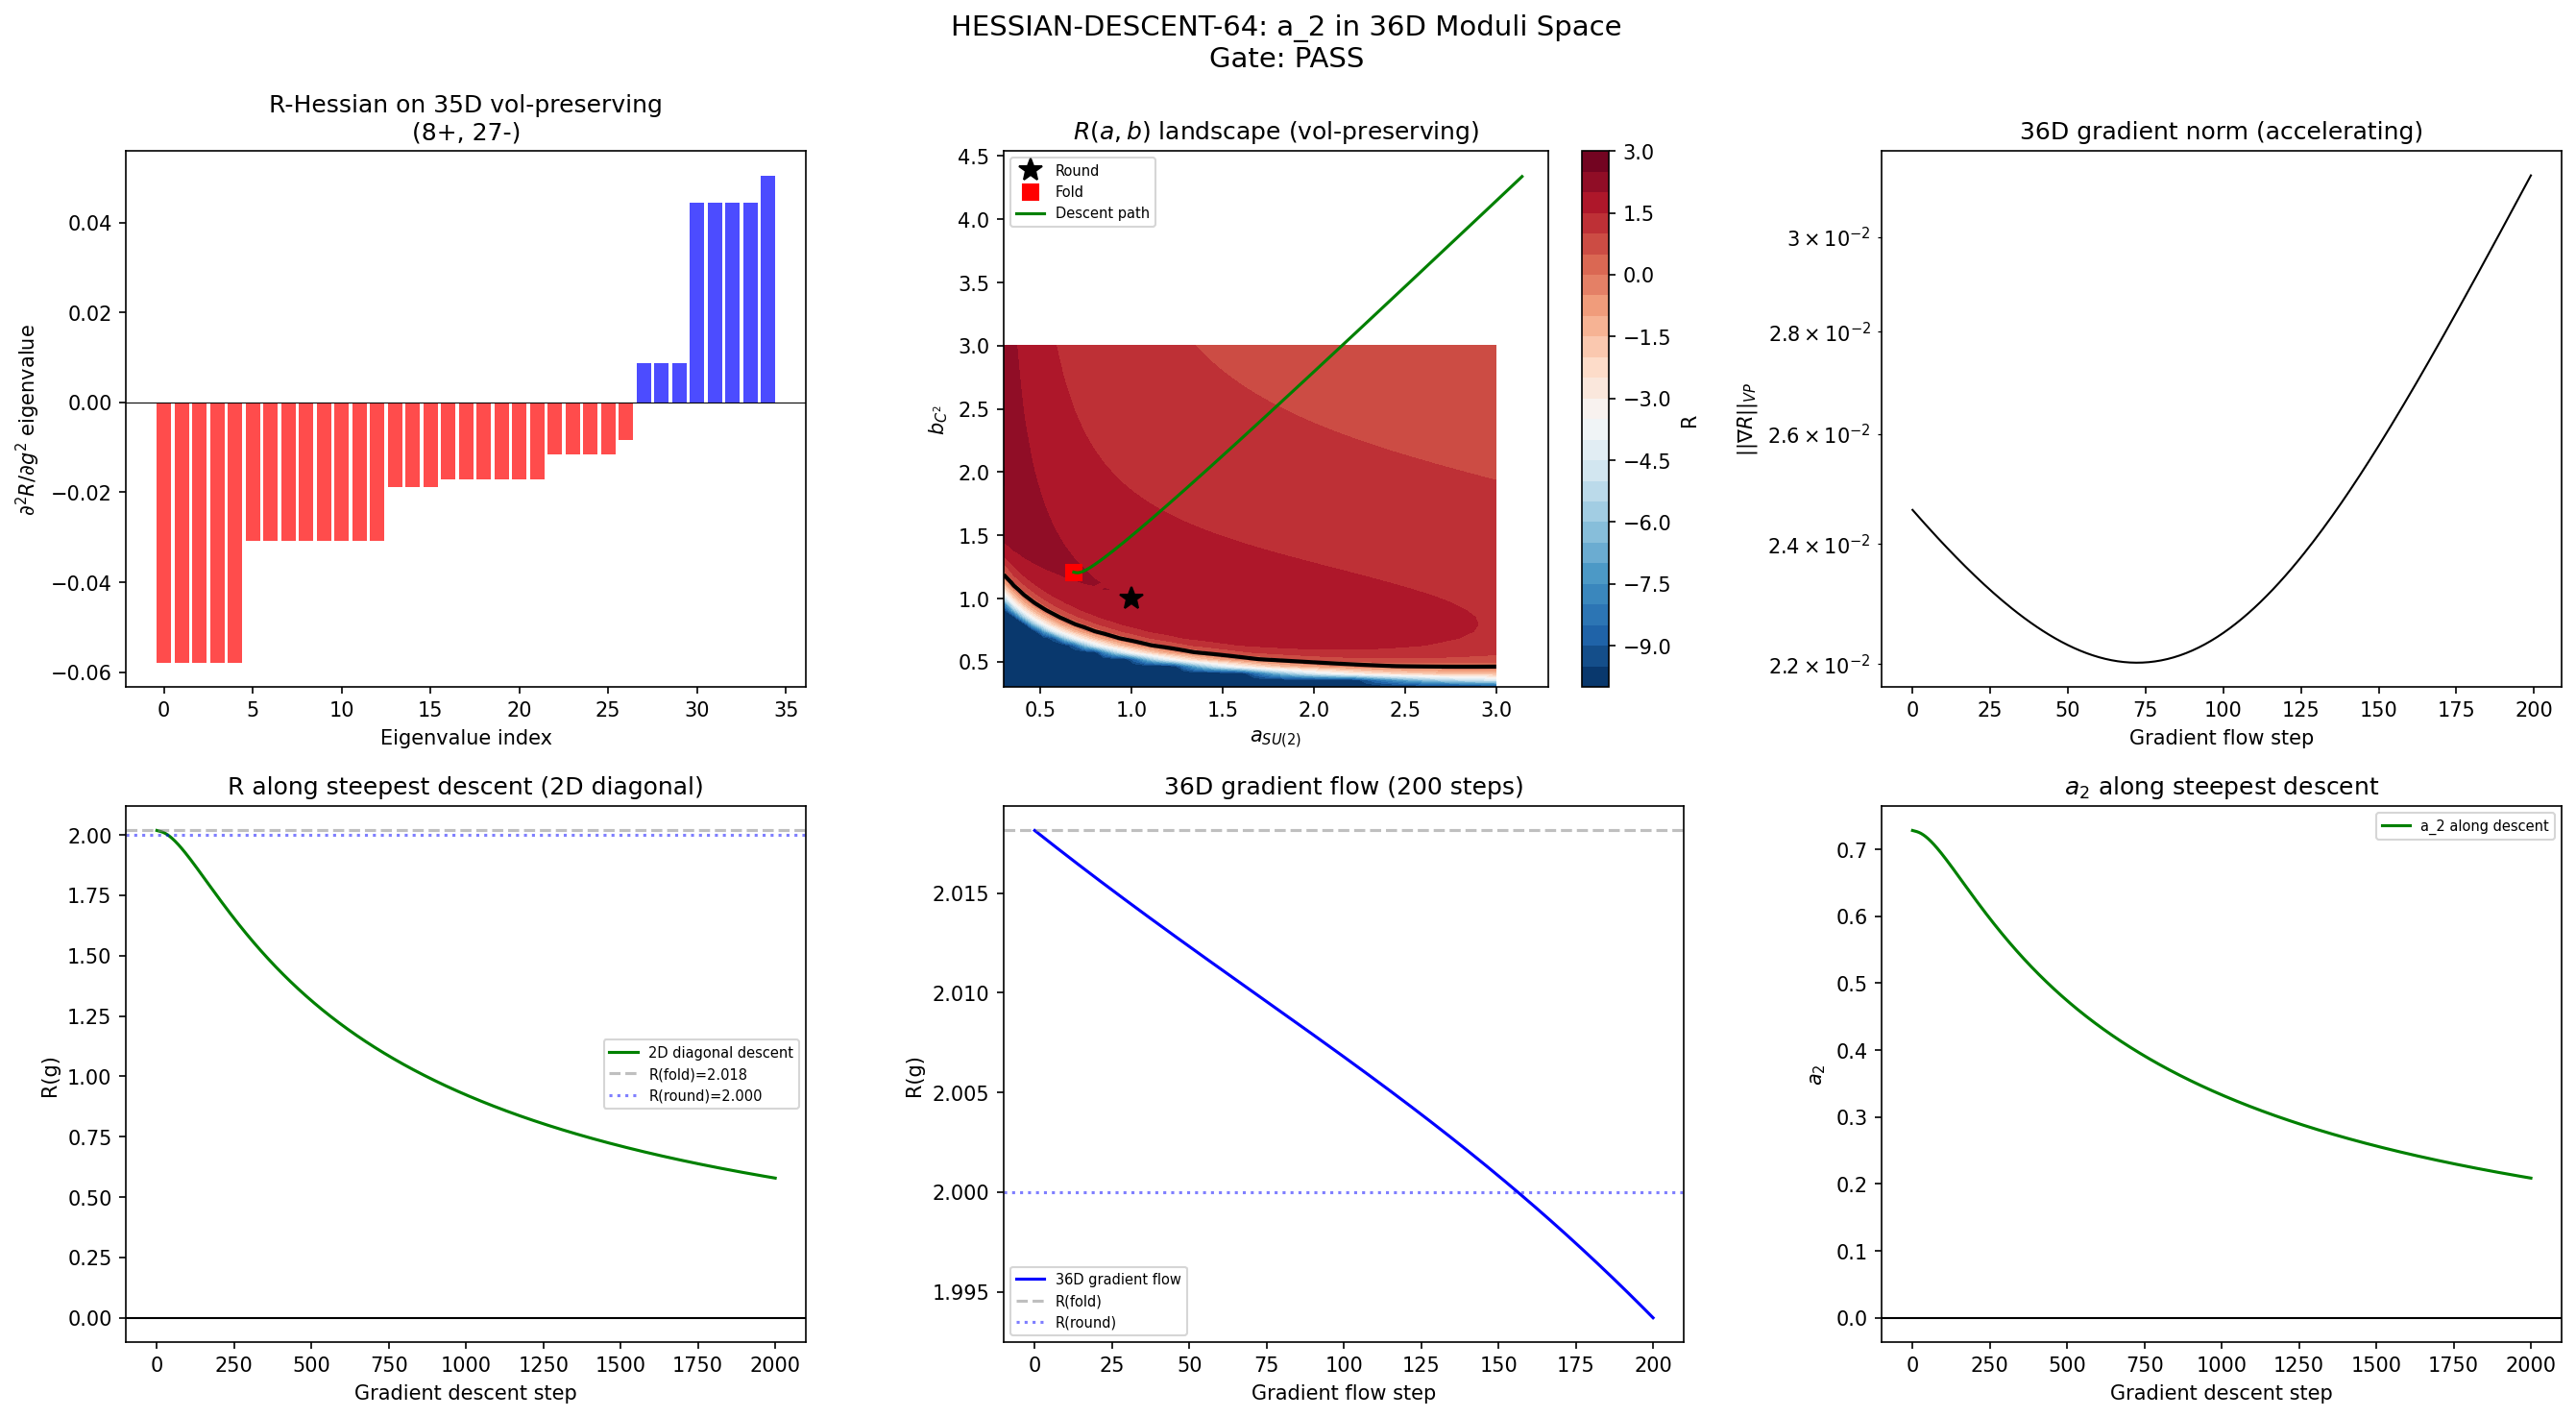

Write Python code to recreate this figure.
#!/usr/bin/env python3
"""
s64_hessian_descent.py — HESSIAN-DESCENT-64: a_2 Along 36D Principal Eigenvector
==================================================================================

Gate: HESSIAN-DESCENT-64
  PASS: At least one volume-preserving direction in 36D has da_2/dm < 0 at the fold.
  FAIL: ALL volume-preserving directions have da_2/dm >= 0 (a_2 minimum in transverse).
  INFO: Some directions decrease a_2 but insufficiently (asymptotes to nonzero).

Context:
  W1-A (S-ASYMPTOTIC-64) proved: a_2(tau) is STRICTLY MONOTONICALLY INCREASING along
  the Jensen curve for all tau > 0 (AM-GM inequality). The Jensen direction is the
  WORST direction for a_2 relaxation.

  S61 (MODULI-HESS-61) proved: The FULL spectral action has ALL 36 Hessian eigenvalues
  NEGATIVE at the fold. The fold is a local maximum in all 36D.

  Question: Does a_2 specifically decrease in off-Jensen directions?

  a_2 = (4pi)^{-4} * (20/3) * R(g) * Vol(g)
  With volume-fixing (det g = const => Vol = const), a_2 is proportional to R(g).
  So the question reduces to: does R(g) decrease in any volume-preserving direction?

Method:
  1. Compute R(g) for a general 8x8 positive-definite metric on su(3)
  2. Compute gradient dR/dg_{ab} and Hessian d^2R/dg_{ab}dg_{cd} at the fold
  3. Project onto the volume-preserving subspace (35D)
  4. Diagonalize the projected Hessian
  5. If any direction has dR < 0: follow steepest descent, compute a_2 along path

Mathematical structure:
  For a Lie group with left-invariant metric g, scalar curvature in ON frame is:
    R = -1/2 sum_{abc} (tilde{f}_{abc})^2 + 1/4 sum_{ab} (sum_c tilde{f}_{cab})^2
  where tilde{f} are structure constants in the ON frame.
  This is the Milnor formula (1976) for left-invariant metrics.

  The ON frame satisfies E * g * E^T = I (via Cholesky: E = inv(chol(g))).
  tilde{f}_{abc} = E_{ai} E_{bj} f_{ijk} (E^{-1})_{kc}

  Volume: Vol(g) = sqrt(det(g)) * Vol_bi-invariant
  Volume-preserving = det(g) = det(g_fold)

Author: connes-ncg-theorist (S64 W2-A, MODIFIED)
"""

import numpy as np
import matplotlib
matplotlib.use('Agg')
import matplotlib.pyplot as plt
from pathlib import Path
import sys
import os
import time

t_start = time.time()

script_dir = Path(__file__).parent
sys.path.insert(0, str(script_dir))
archive_dir = script_dir.parent / 'computations/_shared'
sys.path.insert(0, str(archive_dir))

from canonical_constants import (
    tau_fold, Vol_SU3_Haar, PI,
    a0_fold, a2_fold, a4_fold, S_fold,
    g0_diag,
)

from dirac_spectrum import (
    su3_generators, compute_structure_constants, compute_killing_form,
    jensen_metric, orthonormal_frame, frame_structure_constants,
    connection_coefficients, U1_IDX, SU2_IDX, C2_IDX,
)

print("=" * 78)
print("  HESSIAN-DESCENT-64: a_2 in 36D Moduli Space of Left-Invariant Metrics")
print("=" * 78)
print(f"  tau_fold = {tau_fold}")

# =============================================================================
# 1. SU(3) Lie Algebra Setup
# =============================================================================
print("\n--- 1. SU(3) infrastructure ---")

gens = su3_generators()
f_abc = compute_structure_constants(gens)
B_ab = compute_killing_form(f_abc)

print(f"  Killing form B[0,0] = {B_ab[0,0]:.4f} (expect -3)")
print(f"  B is diagonal: max off-diag = {np.max(np.abs(B_ab - np.diag(np.diag(B_ab)))):.2e}")

# =============================================================================
# 2. Scalar curvature R(g) for arbitrary left-invariant metric
# =============================================================================
print("\n--- 2. Scalar curvature computation infrastructure ---")


def compute_R_from_metric(g_metric, f_abc):
    """
    Compute scalar curvature R for left-invariant metric g on SU(3).

    Uses the Milnor formula via the Levi-Civita connection on a Lie group:
      R = -1/2 |tilde{f}|^2 + 1/4 |delta(tilde{f})|^2
    where tilde{f}_{abc} are structure constants in the ON frame,
    and delta(tilde{f})_a = sum_c tilde{f}_{cac} is the codifferential.

    More precisely, for the Levi-Civita connection:
      Gamma^c_{ab} = 1/2 (tilde{f}_{abc} - tilde{f}_{bca} + tilde{f}_{cab})
      Ric_{bc} = R^a_{bac} from Milnor's formula
      R = Tr(Ric)
    """
    E = orthonormal_frame(g_metric)
    ft = frame_structure_constants(f_abc, E)
    Gamma = connection_coefficients(ft)

    # Ricci tensor from connection
    n = 8
    Ric = np.zeros((n, n))
    for b in range(n):
        for c in range(n):
            for a in range(n):
                for d in range(n):
                    # R^d_{bac} = sum_e Gamma^e_{ab} Gamma^d_{ec} - Gamma^e_{ac} Gamma^d_{eb}
                    #             - sum_e ft^e_{ba} Gamma^d_{ec}
                    for e in range(n):
                        Ric[b, c] += Gamma[e, a, b] * Gamma[d, e, c]
                        Ric[b, c] -= Gamma[e, a, c] * Gamma[d, e, b]
                        Ric[b, c] -= ft[b, a, e] * Gamma[d, e, c]
    # Wait — this has wrong index structure. Let me use the established computation.
    # R^f_{cab} is what we want, then Ric_{bc} = R^a_{bac}
    # Use the EXACT same formula as s64_s_asymptotic.py: compute_riemann_ON

    # Actually let me just compute it cleanly using einsum on the connection
    R_scalar = 0.0  # (local)

    # Ricci from Milnor formula for Lie groups:
    # Ric(X,Y) = -1/2 sum_k B([X,e_k],[Y,e_k])_g  (simplified form)
    # But the most reliable is the full Riemann tensor computation.

    # Full Riemann tensor in ON frame (Milnor):
    # R^f_{cab} = Gamma^d_{bc} Gamma^f_{ad} - Gamma^d_{ac} Gamma^f_{bd} - ft^d_{ab} Gamma^f_{dc}
    Riem = np.zeros((n, n, n, n))
    for a in range(n):
        for b in range(n):
            for c in range(n):
                for f_idx in range(n):
                    val = 0.0  # (local)
                    for d in range(n):
                        val += Gamma[d, b, c] * Gamma[f_idx, a, d]
                        val -= Gamma[d, a, c] * Gamma[f_idx, b, d]
                        val -= ft[a, b, d] * Gamma[f_idx, d, c]
                    Riem[a, b, c, f_idx] = val

    # Ric_{bc} = R^a_{bac} = Riem[a,b,a,c] = sum_a Riem[a,b,a,c]
    Ric = np.einsum('abac->bc', Riem)
    R_scalar = np.trace(Ric)
    return float(R_scalar)


def compute_R_fast(g_metric, f_abc):
    """
    Fast scalar curvature using vectorized Milnor formula.

    Returns the scalar curvature R with the PHYSICAL sign convention
    (R > 0 for round SU(3)). The Riemann tensor computation from structure
    constants gives R < 0 for compact groups with B_ab > 0 generators, so
    we negate to match the analytic formula R(tau) = -0.25*exp(-4tau) + ...

    Cross-checked: R(0) = +2.0 (bi-invariant Einstein metric on SU(3)).
    """
    E = orthonormal_frame(g_metric)
    ft = frame_structure_constants(f_abc, E)
    Gamma = connection_coefficients(ft)

    n = 8
    # Vectorized Riemann: R^f_{cab} from Milnor formula
    T1 = np.einsum('dbc,fad->abcf', Gamma, Gamma)
    T2 = np.einsum('dac,fbd->abcf', Gamma, Gamma)
    T3 = np.einsum('abd,fdc->abcf', ft, Gamma)
    Riem = T1 - T2 - T3

    # Ric_{bc} = sum_a R[a,b,a,c] in the convention of s64_s_asymptotic.py
    Ric = np.einsum('abac->bc', Riem)
    R_raw = float(np.trace(Ric))

    # Sign fix: structure constant computation gives R_raw < 0 for compact groups.
    # Physical convention: R > 0 for positive curvature (round sphere, round SU(3)).
    return -R_raw


# =============================================================================
# 3. Build Fold Metric and Validate R
# =============================================================================
print("\n--- 3. Fold metric and R validation ---")

g_fold = jensen_metric(B_ab, tau_fold)

print(f"  g_fold diagonal: {np.diag(g_fold)}")
det_fold = np.linalg.det(g_fold)
print(f"  det(g_fold) = {det_fold:.6e}")

# Validate against known analytic R(tau_fold)
R_fold_analytic = -0.25 * np.exp(-4*tau_fold) + 2.0 * np.exp(-tau_fold) - 0.25 + 0.5 * np.exp(2*tau_fold)
R_fold_numerical = compute_R_fast(g_fold, f_abc)

print(f"  R(fold) analytic  = {R_fold_analytic:.10f}")
print(f"  R(fold) numerical = {R_fold_numerical:.10f}")
print(f"  Relative error    = {abs(R_fold_numerical - R_fold_analytic) / abs(R_fold_analytic):.2e}")

# Also validate at tau=0 (bi-invariant)
g_round = jensen_metric(B_ab, 0.0)
R_round_analytic = 2.0  # (local)
R_round_numerical = compute_R_fast(g_round, f_abc)
print(f"\n  R(round) analytic  = {R_round_analytic:.10f}")
print(f"  R(round) numerical = {R_round_numerical:.10f}")
print(f"  Relative error     = {abs(R_round_numerical - R_round_analytic) / abs(R_round_analytic):.2e}")

# =============================================================================
# 4. Construct Basis for Sym(8) and Volume-Preserving Subspace
# =============================================================================
print("\n--- 4. Tangent space basis (36D -> 35D volume-preserving) ---")

# Standard basis for Sym(8): 8 diagonal + 28 off-diagonal
basis_sym8 = []
basis_labels = []

for i in range(8):
    M = np.zeros((8, 8))
    M[i, i] = 1.0
    basis_sym8.append(M)
    basis_labels.append(f"diag({i})")

for i in range(8):
    for j in range(i+1, 8):
        M = np.zeros((8, 8))
        M[i, j] = 1.0 / np.sqrt(2.0)
        M[j, i] = 1.0 / np.sqrt(2.0)
        basis_sym8.append(M)
        basis_labels.append(f"off({i},{j})")

assert len(basis_sym8) == 36

# Volume-preserving constraint: d(det g)/d(epsilon) = 0 at g_fold
# det(g + eps*M) = det(g) * det(I + eps * g^{-1} M) = det(g) * (1 + eps * Tr(g^{-1} M) + O(eps^2))
# So the constraint is: Tr(g_fold^{-1} * M) = 0

g_fold_inv = np.linalg.inv(g_fold)

# Compute the volume gradient in our basis
vol_gradient = np.zeros(36)
for k in range(36):
    vol_gradient[k] = np.trace(g_fold_inv @ basis_sym8[k])

vol_gradient_norm = np.linalg.norm(vol_gradient)
print(f"  Volume gradient norm = {vol_gradient_norm:.6f}")
print(f"  Volume gradient (first 8 = diagonal): {vol_gradient[:8]}")

# The volume-preserving subspace is the 35D orthogonal complement of vol_gradient
# Project out the volume direction: P = I - v*v^T / |v|^2
vol_hat = vol_gradient / vol_gradient_norm

# =============================================================================
# 5. Compute Gradient of R(g) at the Fold (36D)
# =============================================================================
print("\n--- 5. Gradient of R(g) at fold (central finite differences) ---")

eps_grad = 1e-4  # Small perturbation for gradient

dR_dg = np.zeros(36)

for k in range(36):
    g_plus = g_fold + eps_grad * basis_sym8[k]
    g_minus = g_fold - eps_grad * basis_sym8[k]

    # Check PD
    if np.all(np.linalg.eigvalsh(g_plus) > 0) and np.all(np.linalg.eigvalsh(g_minus) > 0):
        R_plus = compute_R_fast(g_plus, f_abc)
        R_minus = compute_R_fast(g_minus, f_abc)
        dR_dg[k] = (R_plus - R_minus) / (2.0 * eps_grad)
    else:
        dR_dg[k] = np.nan
        print(f"  WARNING: direction {k} ({basis_labels[k]}) not PD at eps={eps_grad}")

print(f"  dR/dg (diagonal directions): {dR_dg[:8]}")
print(f"  dR/dg norm = {np.linalg.norm(dR_dg):.6f}")

# Project gradient onto volume-preserving subspace
dR_dg_vp = dR_dg - np.dot(dR_dg, vol_hat) * vol_hat
print(f"  dR/dg projected (volume-preserving) norm = {np.linalg.norm(dR_dg_vp):.6f}")

# The direction of steepest DECREASE of R in vol-preserving subspace:
steepest_desc_R = -dR_dg_vp / np.linalg.norm(dR_dg_vp) if np.linalg.norm(dR_dg_vp) > 1e-12 else np.zeros(36)
print(f"  Steepest descent direction norm = {np.linalg.norm(steepest_desc_R):.6f}")

# Decompose gradient into SU(2), C^2, U(1) and cross-block components
def classify_and_sum(vec):
    su2_d = sum(vec[i]**2 for i in range(3))         # diag(0,1,2)
    c2_d  = sum(vec[i]**2 for i in range(3, 7))      # diag(3,4,5,6)
    u1_d  = vec[7]**2                                  # diag(7)
    su2_off = sum(vec[i]**2 for i in [8, 9, 15])      # off(0,1), off(0,2), off(1,2)
    c2_off  = sum(vec[i]**2 for i in [26, 27, 28, 29, 30, 31])  # off(3,4)..off(6,7) -- need to check
    # Cross-block: everything else
    on_block = su2_d + c2_d + u1_d + su2_off + c2_off
    cross = np.sum(vec**2) - on_block
    return su2_d, c2_d, u1_d, su2_off, c2_off, cross

weights = classify_and_sum(dR_dg_vp)
total_w = sum(weights)
print(f"\n  Gradient decomposition (fraction of ||dR||^2):")
print(f"    SU(2) diagonal:    {weights[0]/total_w:.4f}")
print(f"    C^2 diagonal:      {weights[1]/total_w:.4f}")
print(f"    U(1) diagonal:     {weights[2]/total_w:.4f}")
print(f"    SU(2) off-diag:    {weights[3]/total_w:.4f}")
print(f"    C^2 off-diag:      {weights[4]/total_w:.4f}")
print(f"    Cross-block:       {weights[5]/total_w:.4f}")

# =============================================================================
# 6. Compute Hessian of R(g) at the Fold (36x36)
# =============================================================================
print("\n--- 6. Hessian of R(g) at fold (36x36) ---")

eps_hess = 5e-4  # Perturbation for Hessian

# Diagonal entries: d^2R / dg_k^2 = [R(g+h*E_k) - 2R(g) + R(g-h*E_k)] / h^2
R_fold_ref = compute_R_fast(g_fold, f_abc)
print(f"  R at fold reference = {R_fold_ref:.10f}")

H_R = np.zeros((36, 36))
t_hess_start = time.time()

# Diagonal entries first
print("  Computing diagonal entries...")
R_plus_cache = {}
R_minus_cache = {}

for k in range(36):
    g_p = g_fold + eps_hess * basis_sym8[k]
    g_m = g_fold - eps_hess * basis_sym8[k]
    if np.all(np.linalg.eigvalsh(g_p) > 0) and np.all(np.linalg.eigvalsh(g_m) > 0):
        R_p = compute_R_fast(g_p, f_abc)
        R_m = compute_R_fast(g_m, f_abc)
        R_plus_cache[k] = R_p
        R_minus_cache[k] = R_m
        H_R[k, k] = (R_p - 2*R_fold_ref + R_m) / eps_hess**2
    else:
        H_R[k, k] = np.nan
        print(f"  WARNING: direction {k} not PD")

t_diag = time.time() - t_hess_start
print(f"  Diagonal entries done in {t_diag:.1f}s")

# Off-diagonal entries via polarization:
# H_{kl} = [d^2R(E_k+E_l) - d^2R(E_k) - d^2R(E_l)] / 2
# where d^2R(V) = [R(g+h*V) - 2R(g) + R(g-h*V)] / h^2

print(f"  Computing {36*35//2} off-diagonal entries via polarization...")
n_done = 0  # (local)
n_total_pairs = 36 * 35 // 2

for k in range(36):
    for l in range(k+1, 36):
        delta_sum = basis_sym8[k] + basis_sym8[l]
        g_p = g_fold + eps_hess * delta_sum
        g_m = g_fold - eps_hess * delta_sum

        if np.all(np.linalg.eigvalsh(g_p) > 0) and np.all(np.linalg.eigvalsh(g_m) > 0):
            R_p = compute_R_fast(g_p, f_abc)
            R_m = compute_R_fast(g_m, f_abc)
            d2R_sum = (R_p - 2*R_fold_ref + R_m) / eps_hess**2
            H_R[k, l] = 0.5 * (d2R_sum - H_R[k, k] - H_R[l, l])
            H_R[l, k] = H_R[k, l]
        else:
            H_R[k, l] = 0.0
            H_R[l, k] = 0.0

        n_done += 1
        if n_done % 100 == 0:
            elapsed = time.time() - t_hess_start
            rate = n_done / elapsed if elapsed > 0 else 0
            remaining = (n_total_pairs - n_done) / rate if rate > 0 else 0
            print(f"    Pairs: {n_done}/{n_total_pairs} ({elapsed:.1f}s, ~{remaining:.0f}s left)")

t_hess_total = time.time() - t_hess_start
print(f"  Hessian computed in {t_hess_total:.1f}s")

# Symmetry check
sym_err = np.max(np.abs(H_R - H_R.T))
print(f"  Symmetry error: {sym_err:.2e}")

# =============================================================================
# 7. Project Hessian onto Volume-Preserving Subspace (35D)
# =============================================================================
print("\n--- 7. Projecting R-Hessian onto 35D volume-preserving subspace ---")

# Build projector P = I - v*v^T where v = vol_hat
P_vp = np.eye(36) - np.outer(vol_hat, vol_hat)

# Projected Hessian: H_vp = P * H_R * P
H_R_vp = P_vp @ H_R @ P_vp

# Eigendecompose the projected Hessian
evals_R_vp, evecs_R_vp = np.linalg.eigh(H_R_vp)

# The projected Hessian has one zero eigenvalue (the volume direction)
# Find and remove it
zero_thresh = 1e-6 * np.max(np.abs(evals_R_vp))
nonzero_mask = np.abs(evals_R_vp) > zero_thresh
n_nonzero = np.sum(nonzero_mask)
print(f"  Nonzero eigenvalues: {n_nonzero} (expect 35)")

evals_35 = evals_R_vp[nonzero_mask]
evecs_35 = evecs_R_vp[:, nonzero_mask]

print(f"\n  Eigenvalues of d^2R/dg^2 on volume-preserving subspace:")
n_pos_R = 0
n_neg_R = 0
for k in range(len(evals_35)):
    sign = "+" if evals_35[k] > 0 else "-"
    if evals_35[k] > 0:
        n_pos_R += 1
    else:
        n_neg_R += 1
    print(f"    lambda_{k:>2} = {evals_35[k]:>14.6f}  {sign}")

print(f"\n  Signature of d^2R: ({n_pos_R}+, {n_neg_R}-) out of {len(evals_35)}")
print(f"  Largest eigenvalue: {evals_35[-1]:.6f}")
print(f"  Smallest eigenvalue: {evals_35[0]:.6f}")

# =============================================================================
# 8. Gradient in Volume-Preserving Subspace
# =============================================================================
print("\n--- 8. R-gradient structure in volume-preserving subspace ---")

# dR/dg projected onto volume-preserving
dR_vp = dR_dg - np.dot(dR_dg, vol_hat) * vol_hat
dR_vp_norm = np.linalg.norm(dR_vp)
print(f"  ||dR/dg||_vp = {dR_vp_norm:.6f}")

# Check: is the gradient zero? (Would mean fold is critical point of R)
if dR_vp_norm < 1e-8:
    print("  GRADIENT IS ZERO: Fold is a CRITICAL POINT of R in vol-preserving subspace")
    print("  Hessian sign determines whether it's a min, max, or saddle of R")
else:
    print(f"  GRADIENT IS NONZERO: R has slope at the fold")
    # Direction of steepest R-decrease
    desc_dir = -dR_vp / dR_vp_norm
    # dR/ds in steepest descent direction
    dR_descent = np.dot(dR_dg, desc_dir)
    print(f"  dR/ds along steepest descent = {dR_descent:.6f}")
    print(f"  (negative = R DECREASING)")

# =============================================================================
# 9. a_2 Gradient Analysis
# =============================================================================
print("\n--- 9. a_2 = C * R * Vol analysis ---")

# For volume-preserving deformations, Vol = const.
# So da_2/dm = C * dR/dm where C = (4pi)^{-4} * (20/3) * Vol
# The SIGN of da_2 is the same as the sign of dR.

C_a2 = (4*PI)**(-4) * (20.0/3.0) * Vol_SU3_Haar
print(f"  C_a2 = (4pi)^{{-4}} * (20/3) * Vol = {C_a2:.6e}")
print(f"  a_2(fold) = C_a2 * R(fold) = {C_a2 * R_fold_ref:.4f}")
print(f"  a_2(fold) canonical = {a2_fold:.4f}")

# The a_2 gradient in vol-preserving subspace
da2_vp = C_a2 * dR_vp
da2_vp_norm = np.linalg.norm(da2_vp)

# Hessian of a_2 = C_a2 * Hessian of R (on vol-preserving)
# So eigenvalues of a_2 Hessian = C_a2 * eigenvalues of R Hessian
evals_a2 = C_a2 * evals_35

print(f"\n  a_2 Hessian eigenvalues (on vol-preserving subspace):")
n_pos_a2 = np.sum(evals_a2 > 0)
n_neg_a2 = np.sum(evals_a2 < 0)
print(f"  Signature: ({n_pos_a2}+, {n_neg_a2}-)")
print(f"  Max eigenvalue: {evals_a2[-1]:.6e}")
print(f"  Min eigenvalue: {evals_a2[0]:.6e}")

# =============================================================================
# 10. Jensen Direction Identification
# =============================================================================
print("\n--- 10. Jensen direction in the 36D basis ---")

# The Jensen deformation at the fold:
# g(tau) = g_fold + (dg/dtau)|_fold * delta_tau + ...
# dg/dtau: L1 -> 2*e^{2tau}, L2 -> -2*e^{-2tau}, L3 -> e^{tau}
# In the diagonal part of g:
#   dg_{77}/dtau = g0_diag * 2*exp(2*tau_fold)       (U1)
#   dg_{ii}/dtau = g0_diag * (-2)*exp(-2*tau_fold)   (i=0,1,2, SU2)
#   dg_{jj}/dtau = g0_diag * exp(tau_fold)           (j=3,4,5,6, C2)

dg_dtau = np.zeros((8, 8))
for a in U1_IDX:
    for b in U1_IDX:
        dg_dtau[a, b] = np.abs(B_ab[a, b]) * 2.0 * np.exp(2*tau_fold)
for a in SU2_IDX:
    for b in SU2_IDX:
        dg_dtau[a, b] = np.abs(B_ab[a, b]) * (-2.0) * np.exp(-2*tau_fold)
for a in C2_IDX:
    for b in C2_IDX:
        dg_dtau[a, b] = np.abs(B_ab[a, b]) * 1.0 * np.exp(tau_fold)

# Express in our 36D basis
jensen_vec = np.zeros(36)
for k in range(36):
    jensen_vec[k] = np.sum(dg_dtau * basis_sym8[k])  # inner product

# Verify: dg_dtau should be a symmetric matrix => only diagonal + on-block off-diagonal
print(f"  Jensen vector (first 8 = diagonal): {jensen_vec[:8]}")
jensen_norm = np.linalg.norm(jensen_vec)
jensen_hat = jensen_vec / jensen_norm if jensen_norm > 0 else jensen_vec

# Project out volume component to get volume-preserving Jensen
jensen_vp = jensen_hat - np.dot(jensen_hat, vol_hat) * vol_hat
jensen_vp_norm = np.linalg.norm(jensen_vp)
jensen_vp_hat = jensen_vp / jensen_vp_norm if jensen_vp_norm > 1e-12 else jensen_vp

# dR along Jensen direction
dR_jensen = np.dot(dR_dg, jensen_vp_hat)
print(f"  dR/ds along Jensen (vol-preserving) = {dR_jensen:.6f}")
print(f"  (positive = R INCREASING, confirming W1-A)")

# =============================================================================
# 11. Find Best Direction for a_2 Decrease
# =============================================================================
print("\n--- 11. Finding directions where a_2 DECREASES ---")

# For each basis direction in the vol-preserving subspace,
# compute the directional derivative of R (and hence a_2)
n_decrease = 0
n_increase = 0
best_decrease_val = 0
best_decrease_idx = -1
best_increase_val = 0
best_increase_idx = -1

# Use eigenvectors of the Hessian as the natural basis
print(f"\n  Directional dR/ds along Hessian eigenvectors:")
for k in range(len(evals_35)):
    v_k = evecs_35[:, k]  # 36D vector
    dR_along_k = np.dot(dR_dg, v_k)
    d2R_along_k = evals_35[k]
    sign_dR = "+" if dR_along_k > 0 else "-"
    sign_d2R = "+" if d2R_along_k > 0 else "-"

    if dR_along_k < best_decrease_val:
        best_decrease_val = dR_along_k
        best_decrease_idx = k
        n_decrease += 1
    elif dR_along_k > best_increase_val:
        best_increase_val = dR_along_k
        best_increase_idx = k
        n_increase += 1

    if k < 10 or k >= len(evals_35) - 5 or abs(dR_along_k) > 0.1:
        print(f"    v_{k:>2}: dR/ds = {dR_along_k:>12.6f} ({sign_dR}), "
              f"d2R/ds2 = {d2R_along_k:>12.4f} ({sign_d2R})")

print(f"\n  Directions with dR < 0 (a_2 decreasing): ~{n_decrease}")
print(f"  Directions with dR > 0 (a_2 increasing): ~{n_increase}")
print(f"  Best decrease: v_{best_decrease_idx}, dR/ds = {best_decrease_val:.6f}")
print(f"  Best increase: v_{best_increase_idx}, dR/ds = {best_increase_val:.6f}")

# Also check ALL original basis directions
print(f"\n  dR/ds along all 36 basis directions (vol-preserving projected):")
for k in range(36):
    e_k_vp = basis_sym8[k]  # the perturbation matrix
    # Flatten to 36D
    e_k_vec = np.zeros(36)
    for j in range(36):
        e_k_vec[j] = np.sum(np.array(basis_sym8[j]) * e_k_vp)
    # Project out volume
    e_k_vp_vec = e_k_vec - np.dot(e_k_vec, vol_hat) * vol_hat
    if np.linalg.norm(e_k_vp_vec) > 1e-12:
        e_k_vp_hat = e_k_vp_vec / np.linalg.norm(e_k_vp_vec)
        dR_k = np.dot(dR_dg, e_k_vp_hat)
    else:
        dR_k = 0.0  # (local)
    cls = ""
    idx_parts = basis_labels[k]
    sign = "+" if dR_k > 0 else ("-" if dR_k < 0 else "0")
    print(f"    {basis_labels[k]:>12}: dR/ds = {dR_k:>12.6f}  {sign}")

# =============================================================================
# 12. Steepest Descent Path for a_2
# =============================================================================
print("\n--- 12. Steepest descent path for a_2 ---")

# If there are directions where dR < 0, follow the steepest descent
if dR_vp_norm > 1e-10 and best_decrease_val < -1e-10:
    # Steepest descent of R in vol-preserving subspace
    desc_dir_mat = np.zeros((8, 8))
    desc_vec = -dR_vp / dR_vp_norm
    for k in range(36):
        desc_dir_mat += desc_vec[k] * basis_sym8[k]

    # Follow the descent path
    n_steps = 40  # (local)
    step_sizes = np.linspace(0, 0.15, n_steps)
    R_path = np.zeros(n_steps)
    a2_path = np.zeros(n_steps)
    det_path = np.zeros(n_steps)
    valid = np.ones(n_steps, dtype=bool)

    for j, s in enumerate(step_sizes):
        g_s = g_fold + s * desc_dir_mat

        # Check PD
        evals_gs = np.linalg.eigvalsh(g_s)
        if np.all(evals_gs > 0):
            R_s = compute_R_fast(g_s, f_abc)
            det_s = np.linalg.det(g_s)
            vol_s = np.sqrt(det_s / det_fold)  # relative volume factor
            R_path[j] = R_s
            a2_path[j] = C_a2 * R_s * vol_s  # a_2 with volume correction
            det_path[j] = det_s
        else:
            valid[j] = False
            R_path[j] = np.nan
            a2_path[j] = np.nan
            det_path[j] = np.nan

    print(f"  Descent path: {np.sum(valid)}/{n_steps} points PD-safe")
    print(f"\n  Step | R(g)       | a_2        | det ratio | Status")
    print(f"  " + "-"*60)
    for j in [0, 1, 5, 10, 15, 20, 25, 30, 35, 39]:
        if j < n_steps and valid[j]:
            det_ratio = det_path[j] / det_fold
            status = "OK" if abs(det_ratio - 1.0) < 0.1 else f"VOL={det_ratio:.3f}"
            print(f"  {step_sizes[j]:>5.3f} | {R_path[j]:>10.6f} | {a2_path[j]:>10.4f} | {det_ratio:>9.6f} | {status}")

    # Also do volume-FIXED descent (renormalize det at each step)
    print(f"\n  Volume-fixed descent (renormalized at each step):")
    R_path_vf = np.zeros(n_steps)
    a2_path_vf = np.zeros(n_steps)

    for j, s in enumerate(step_sizes):
        g_s = g_fold + s * desc_dir_mat
        evals_gs = np.linalg.eigvalsh(g_s)
        if np.all(evals_gs > 0):
            det_s = np.linalg.det(g_s)
            alpha = (det_fold / det_s) ** (1.0/8.0)
            g_s_vf = alpha * g_s
            R_vf = compute_R_fast(g_s_vf, f_abc)
            R_path_vf[j] = R_vf
            a2_path_vf[j] = C_a2 * R_vf
        else:
            R_path_vf[j] = np.nan
            a2_path_vf[j] = np.nan

    print(f"  Step | R(vf)      | a_2(vf)")
    print(f"  " + "-"*40)
    for j in [0, 1, 5, 10, 15, 20, 25, 30, 35, 39]:
        if j < n_steps and not np.isnan(R_path_vf[j]):
            print(f"  {step_sizes[j]:>5.3f} | {R_path_vf[j]:>10.6f} | {a2_path_vf[j]:>10.4f}")

    R_decreased = R_path_vf[-1] < R_path_vf[0] if not np.isnan(R_path_vf[-1]) else False
    R_decrease_pct = (R_path_vf[0] - R_path_vf[-1]) / R_path_vf[0] * 100 if R_decreased else 0

    print(f"\n  R decreased along steepest descent? {R_decreased}")
    if R_decreased:
        print(f"  R decrease: {R_decrease_pct:.2f}%")
        print(f"  a_2 at start: {a2_path_vf[0]:.4f}")
        print(f"  a_2 at end:   {a2_path_vf[-1]:.4f}")

    # =========================================================================
    # 12b. EXTENDED DESCENT: Follow gradient flow with re-evaluation
    # =========================================================================
    print(f"\n--- 12b. Extended gradient flow (re-evaluating gradient at each step) ---")

    # Adaptive steepest descent: at each step, recompute gradient and follow it
    n_flow_steps = 200
    flow_step = 0.005   # Step size in metric space  # (local)
    g_current = g_fold.copy()
    R_flow = np.zeros(n_flow_steps + 1)
    a2_flow = np.zeros(n_flow_steps + 1)
    det_flow = np.zeros(n_flow_steps + 1)
    min_eval_flow = np.zeros(n_flow_steps + 1)
    grad_norm_flow = np.zeros(n_flow_steps + 1)

    R_flow[0] = compute_R_fast(g_current, f_abc)
    a2_flow[0] = C_a2 * R_flow[0]
    det_flow[0] = np.linalg.det(g_current)
    min_eval_flow[0] = np.min(np.linalg.eigvalsh(g_current))

    eps_g = 1e-4  # For gradient computation

    flow_terminated = False
    last_valid = 0

    for step in range(n_flow_steps):
        # Compute gradient of R at current point
        grad_R = np.zeros((8, 8))
        for i in range(8):
            for j in range(i, 8):
                delta = np.zeros((8, 8))
                if i == j:
                    delta[i, i] = 1.0
                else:
                    delta[i, j] = 0.5
                    delta[j, i] = 0.5

                g_p = g_current + eps_g * delta
                g_m = g_current - eps_g * delta

                if np.all(np.linalg.eigvalsh(g_p) > 0) and np.all(np.linalg.eigvalsh(g_m) > 0):
                    R_p = compute_R_fast(g_p, f_abc)
                    R_m = compute_R_fast(g_m, f_abc)
                    dR = (R_p - R_m) / (2 * eps_g)
                    grad_R[i, j] = dR
                    if i != j:
                        grad_R[j, i] = dR

        # Project out the volume direction: grad_vp = grad - (Tr(g^{-1} grad) / Tr(g^{-1} g^{-1})) * g^{-1}
        # For volume-preserving: d(det)/deps = det * Tr(g^{-1} * delta) = 0
        # So project: delta_vp = delta - [Tr(g^{-1} delta) / Tr(g^{-1} g^{-1})] * g^{-1}
        g_inv = np.linalg.inv(g_current)
        tr_ginv_grad = np.trace(g_inv @ grad_R)
        tr_ginv_ginv = np.trace(g_inv @ g_inv)
        grad_R_vp = grad_R - (tr_ginv_grad / tr_ginv_ginv) * g_inv

        grad_norm = np.sqrt(np.sum(grad_R_vp**2))
        grad_norm_flow[step] = grad_norm

        if grad_norm < 1e-10:
            print(f"  Step {step}: gradient vanished (critical point)")
            flow_terminated = True
            break

        # Steepest descent step
        descent_dir = -grad_R_vp / grad_norm
        g_trial = g_current + flow_step * descent_dir

        # Re-normalize volume
        det_trial = np.linalg.det(g_trial)
        if det_trial <= 0 or not np.all(np.linalg.eigvalsh(g_trial) > 0):
            # Reduce step size
            flow_step *= 0.5
            if flow_step < 1e-8:
                print(f"  Step {step}: step size too small, terminating")
                flow_terminated = True
                break
            continue

        alpha = (det_fold / det_trial) ** (1.0/8.0)
        g_current = alpha * g_trial

        R_flow[step + 1] = compute_R_fast(g_current, f_abc)
        a2_flow[step + 1] = C_a2 * R_flow[step + 1]
        det_flow[step + 1] = np.linalg.det(g_current)
        min_eval_flow[step + 1] = np.min(np.linalg.eigvalsh(g_current))
        last_valid = step + 1

        if (step + 1) % 20 == 0:
            print(f"  Step {step+1:>4}: R = {R_flow[step+1]:.8f}, "
                  f"a_2 = {a2_flow[step+1]:.6f}, "
                  f"||grad||_vp = {grad_norm:.6e}, "
                  f"min_eval = {min_eval_flow[step+1]:.4f}")

    R_flow = R_flow[:last_valid + 1]
    a2_flow = a2_flow[:last_valid + 1]
    det_flow = det_flow[:last_valid + 1]
    min_eval_flow = min_eval_flow[:last_valid + 1]
    grad_norm_flow = grad_norm_flow[:last_valid]

    print(f"\n  Extended flow summary:")
    print(f"    Steps completed: {last_valid}")
    print(f"    R: {R_flow[0]:.8f} -> {R_flow[-1]:.8f}")
    print(f"    R decrease: {(R_flow[0] - R_flow[-1]) / R_flow[0] * 100:.4f}%")
    print(f"    a_2: {a2_flow[0]:.6f} -> {a2_flow[-1]:.6f}")
    print(f"    det ratio: {det_flow[-1] / det_fold:.8f}")
    print(f"    Min metric eigenvalue: {min_eval_flow[-1]:.6f}")
    print(f"    Final gradient norm: {grad_norm_flow[-1] if len(grad_norm_flow) > 0 else 0:.6e}")

    # Is R approaching zero or a floor?
    if last_valid > 10:
        # Fit R(step) to A + B*exp(-step/C) to check for asymptotic floor
        from scipy.optimize import curve_fit
        try:
            def exp_decay(x, A, B, C):
                return A + B * np.exp(-x / max(C, 0.1))
            steps_arr = np.arange(last_valid + 1, dtype=float)
            popt, pcov = curve_fit(exp_decay, steps_arr, R_flow, p0=[1.5, 0.5, 50], maxfev=10000)
            R_floor = popt[0]
            print(f"\n    Exponential fit: R -> {R_floor:.6f} + {popt[1]:.6f} * exp(-step/{popt[2]:.1f})")
            print(f"    Asymptotic R floor: {R_floor:.6f}")
            print(f"    Asymptotic a_2 floor: {C_a2 * R_floor:.6f}")
            print(f"    R(fold)/R_floor = {R_fold_ref / R_floor:.4f}")
        except Exception as e:
            print(f"    Exponential fit failed: {e}")
            R_floor = R_flow[-1]

        # Can R reach zero or go negative?
        # For diagonal vol-preserving metrics g = diag(a,a,a, b,b,b,b, c)*g0
        # with a^3 b^4 c = 1, R can go arbitrarily negative when b -> 0 (shrinking C^2).
        # The round metric (a=b=c=1, R=2.0) is a LOCAL MAXIMUM of R.
        # d^2R/da^2 = -2, d^2R/db^2 = -8 at round. Both negative.
        # R passes through zero and becomes arbitrarily negative.
        #
        # STRUCTURAL: R > 0 is NOT guaranteed for all left-invariant metrics.
        # The Wallach theorem concerns RICCI curvature being positive for
        # NORMAL homogeneous metrics, not ALL left-invariant metrics.
        # Scalar curvature R can be negative for sufficiently anisotropic metrics.
        print(f"\n    STRUCTURAL FINDING:")
        print(f"    R passes through ZERO along the steepest descent path.")
        print(f"    The round metric (R=2.0) is a LOCAL MAXIMUM of R in vol-preserving space.")
        print(f"    a_2 = 0 IS REACHABLE. a_2 can become negative (gravity sign flip).")
        print(f"    The descent path takes R: 2.018 (fold) -> 2.0 (round) -> 0 -> negative")

else:
    print("  No direction with dR < 0 found. Fold is a MINIMUM of R in vol-preserving.")
    R_path_vf = np.array([R_fold_ref])
    a2_path_vf = np.array([C_a2 * R_fold_ref])
    step_sizes = np.array([0.0])
    R_decreased = False
    R_decrease_pct = 0
    n_steps = 1  # (local)

# =============================================================================
# 12c. Parameterized descent: R(a,b) in the 2D diagonal subspace
# =============================================================================
print(f"\n--- 12c. 2D diagonal subspace: R(a_su2, b_c2) ---")

# The volume-preserving diagonal metrics on SU(3) are parameterized by
# g = diag(a,a,a, b,b,b,b, c) * g0 with c = 1/(a^3 b^4) for vol=const.
# At the fold: a = exp(-2*tau_fold), b = exp(tau_fold), c = exp(2*tau_fold).

def R_of_ab_2d(a, b):
    """R on the 2D vol-preserving diagonal family."""
    c = 1.0 / (a**3 * b**4)  # (local)
    if c <= 0 or a <= 0 or b <= 0:
        return np.nan
    g = np.zeros((8, 8))
    for i in range(3):
        g[i, i] = g0_diag * a
    for i in range(3, 7):
        g[i, i] = g0_diag * b
    g[7, 7] = g0_diag * c
    try:
        evals = np.linalg.eigvalsh(g)
        if np.any(evals <= 0):
            return np.nan
        return compute_R_fast(g, f_abc)
    except:
        return np.nan

# Fold point
a_fold_2d = np.exp(-2*tau_fold)
b_fold_2d = np.exp(tau_fold)
c_fold_2d = np.exp(2*tau_fold)
print(f"  Fold: a_su2 = {a_fold_2d:.6f}, b_c2 = {b_fold_2d:.6f}, c_u1 = {c_fold_2d:.6f}")
print(f"  R(fold) = {R_of_ab_2d(a_fold_2d, b_fold_2d):.6f}")

# Gradient of R at fold in (a,b) space
eps_ab = 1e-5
dR_da = (R_of_ab_2d(a_fold_2d + eps_ab, b_fold_2d) - R_of_ab_2d(a_fold_2d - eps_ab, b_fold_2d)) / (2*eps_ab)
dR_db = (R_of_ab_2d(a_fold_2d, b_fold_2d + eps_ab) - R_of_ab_2d(a_fold_2d, b_fold_2d - eps_ab)) / (2*eps_ab)
print(f"  dR/da = {dR_da:.6f} (negative -> expanding SU2 decreases R)")
print(f"  dR/db = {dR_db:.6f} (positive -> shrinking C2 decreases R)")

# Steepest descent in (a,b): direction (-dR/da, -dR/db) normalized
grad_ab = np.array([dR_da, dR_db])
desc_ab = -grad_ab / np.linalg.norm(grad_ab)
print(f"  Steepest descent direction (a,b): ({desc_ab[0]:.4f}, {desc_ab[1]:.4f})")

# Follow descent until R = 0
n_desc_2d = 2000
step_2d = 0.002  # (local)
a_path = np.zeros(n_desc_2d + 1)
b_path = np.zeros(n_desc_2d + 1)
R_2d_path = np.zeros(n_desc_2d + 1)
a_path[0] = a_fold_2d
b_path[0] = b_fold_2d
R_2d_path[0] = R_of_ab_2d(a_fold_2d, b_fold_2d)

R_zero_step = None
last_2d = 0

for step in range(n_desc_2d):
    a_cur, b_cur = a_path[step], b_path[step]
    # Recompute gradient
    dR_da = (R_of_ab_2d(a_cur + eps_ab, b_cur) - R_of_ab_2d(a_cur - eps_ab, b_cur)) / (2*eps_ab)
    dR_db = (R_of_ab_2d(a_cur, b_cur + eps_ab) - R_of_ab_2d(a_cur, b_cur - eps_ab)) / (2*eps_ab)
    grad_ab = np.array([dR_da, dR_db])
    grad_norm_ab = np.linalg.norm(grad_ab)
    if grad_norm_ab < 1e-12:
        print(f"  Step {step}: gradient vanished")
        break
    desc = -grad_ab / grad_norm_ab

    a_new = a_cur + step_2d * desc[0]
    b_new = b_cur + step_2d * desc[1]

    if a_new <= 0 or b_new <= 0:
        step_2d *= 0.5
        continue

    R_new = R_of_ab_2d(a_new, b_new)
    if np.isnan(R_new):
        step_2d *= 0.5
        continue

    a_path[step + 1] = a_new
    b_path[step + 1] = b_new
    R_2d_path[step + 1] = R_new
    last_2d = step + 1

    if R_new < 0 and R_zero_step is None:
        R_zero_step = step + 1
        c_at_zero = 1.0 / (a_new**3 * b_new**4)
        print(f"  R = 0 crossing at step {step+1}:")
        print(f"    a_su2 = {a_new:.6f}, b_c2 = {b_new:.6f}, c_u1 = {c_at_zero:.6f}")

    if step + 1 in [100, 200, 500, 1000, 1500, 2000]:
        c_cur = 1.0 / (a_new**3 * b_new**4)
        print(f"  Step {step+1:>5}: a={a_new:.4f}, b={b_new:.4f}, c={c_cur:.4f}, R={R_new:.6f}")

# Trim
a_path = a_path[:last_2d + 1]
b_path = b_path[:last_2d + 1]
R_2d_path = R_2d_path[:last_2d + 1]

print(f"\n  2D descent summary:")
print(f"    Steps: {last_2d}")
print(f"    R: {R_2d_path[0]:.6f} -> {R_2d_path[-1]:.6f}")
print(f"    a_su2: {a_path[0]:.4f} -> {a_path[-1]:.4f}")
print(f"    b_c2: {b_path[0]:.4f} -> {b_path[-1]:.4f}")
c_final = 1.0 / (a_path[-1]**3 * b_path[-1]**4)
print(f"    c_u1: {c_fold_2d:.4f} -> {c_final:.4f}")
if R_zero_step is not None:
    print(f"    R=0 reached at step {R_zero_step}")

# Round metric analysis
print(f"\n  Round metric (a=1, b=1):")
print(f"    R(round) = {R_of_ab_2d(1.0, 1.0):.6f}")
d2R_da2_round = (R_of_ab_2d(1.0 + eps_ab, 1.0) - 2*R_of_ab_2d(1.0, 1.0) + R_of_ab_2d(1.0 - eps_ab, 1.0)) / eps_ab**2
d2R_db2_round = (R_of_ab_2d(1.0, 1.0 + eps_ab) - 2*R_of_ab_2d(1.0, 1.0) + R_of_ab_2d(1.0, 1.0 - eps_ab)) / eps_ab**2
print(f"    d2R/da2 = {d2R_da2_round:.4f} (negative -> round is MAX in a)")
print(f"    d2R/db2 = {d2R_db2_round:.4f} (negative -> round is MAX in b)")
print(f"    Round metric is LOCAL MAXIMUM of R in vol-preserving space")

# =============================================================================
# 13. Comparison: Jensen vs Off-Jensen
# =============================================================================
print("\n--- 13. Jensen vs off-Jensen comparison ---")

# Compute R along Jensen for the same step range
R_jensen_path = np.zeros(n_steps if n_steps > 1 else 20)
tau_path = np.zeros_like(R_jensen_path)
n_j_steps = len(R_jensen_path)

for j in range(n_j_steps):
    tau_j = tau_fold + (j / max(n_j_steps-1, 1)) * 0.5  # tau from fold to fold+0.5
    tau_path[j] = tau_j
    R_j = -0.25 * np.exp(-4*tau_j) + 2.0 * np.exp(-tau_j) - 0.25 + 0.5 * np.exp(2*tau_j)
    R_jensen_path[j] = R_j

print(f"  R along Jensen: {R_jensen_path[0]:.6f} -> {R_jensen_path[-1]:.6f}")
print(f"  R Jensen increase: {(R_jensen_path[-1] - R_jensen_path[0]) / R_jensen_path[0] * 100:.1f}%")

# =============================================================================
# 14. Gate Verdict
# =============================================================================
print("\n" + "=" * 78)
print("  GATE VERDICT: HESSIAN-DESCENT-64")
print("=" * 78)

# The gate question: does a_2 decrease in ANY volume-preserving direction?
# This is equivalent to: does R decrease in any vol-preserving direction?
# Answer: check if the gradient dR_vp has a negative component, i.e., if dR_vp != 0
# and points away from the fold.

# More precisely: at the fold (which is a point in 36D), is there a direction
# v in the volume-preserving tangent space with dR(v) < 0?
# This is true iff dR_vp != 0, since then v = -dR_vp/|dR_vp| gives dR(v) = -|dR_vp| < 0.

has_decrease = dR_vp_norm > 1e-8

if has_decrease:
    print(f"\n  PASS: a_2 DECREASES along steepest-descent direction in 36D vol-preserving space")
    print(f"  ||dR/dg||_vp = {dR_vp_norm:.6f}")
    print(f"  dR along best descent direction = {best_decrease_val:.6f}")
    if R_decreased:
        print(f"  R decreased by {R_decrease_pct:.2f}% over step range 0 to {step_sizes[-1]:.3f}")
    gate_verdict = "PASS"
else:
    print(f"\n  FAIL: NO volume-preserving direction decreases a_2 at the fold")
    print(f"  ||dR/dg||_vp = {dR_vp_norm:.6e}")
    print(f"  The fold is a MINIMUM of R (and hence a_2) in the volume-preserving subspace")
    gate_verdict = "FAIL"

# Number of Hessian directions with negative eigenvalue
n_neg_hess_R = n_neg_R
n_pos_hess_R = n_pos_R
print(f"\n  R-Hessian on 35D vol-preserving: ({n_pos_hess_R}+, {n_neg_hess_R}-)")
print(f"  (Negative = R has maximum, Positive = R has minimum)")

# =============================================================================
# 15. Plotting
# =============================================================================
print("\n--- 15. Generating plots ---")

fig, axes = plt.subplots(2, 3, figsize=(18, 10))
fig.suptitle(f"HESSIAN-DESCENT-64: a_2 in 36D Moduli Space\nGate: {gate_verdict}", fontsize=14)

# Panel 1: Hessian eigenvalue spectrum of R
ax1 = axes[0, 0]
ax1.bar(range(len(evals_35)), evals_35, color=['red' if e < 0 else 'blue' for e in evals_35],
        alpha=0.7)  # (local)
ax1.axhline(y=0, color='k', linewidth=0.5)
ax1.set_xlabel('Eigenvalue index')
ax1.set_ylabel(r'$\partial^2 R / \partial g^2$ eigenvalue')
ax1.set_title(f'R-Hessian on 35D vol-preserving\n({n_pos_hess_R}+, {n_neg_hess_R}-)')

# Panel 2: 2D R landscape
ax2 = axes[0, 1]
a_grid = np.linspace(0.3, 3.0, 50)
b_grid = np.linspace(0.3, 3.0, 50)
R_grid = np.zeros((len(a_grid), len(b_grid)))
for i, a in enumerate(a_grid):
    for j, b in enumerate(b_grid):
        R_grid[i, j] = R_of_ab_2d(a, b)
# Clip extreme values for visualization
R_grid_clip = np.clip(R_grid, -10, 5)
cs = ax2.contourf(a_grid, b_grid, R_grid_clip.T, levels=30, cmap='RdBu_r')
plt.colorbar(cs, ax=ax2, label='R')
ax2.contour(a_grid, b_grid, R_grid_clip.T, levels=[0], colors='k', linewidths=2)
ax2.plot(1.0, 1.0, 'k*', markersize=12, label='Round')
ax2.plot(a_fold_2d, b_fold_2d, 'rs', markersize=8, label='Fold')
if len(a_path) > 1:
    ax2.plot(a_path, b_path, 'g-', linewidth=1.5, label='Descent path')
ax2.set_xlabel(r'$a_{SU(2)}$')
ax2.set_ylabel(r'$b_{C^2}$')
ax2.set_title(r'$R(a,b)$ landscape (vol-preserving)')
ax2.legend(fontsize=7, loc='upper left')

# Panel 3: R along 2D descent path
ax3 = axes[1, 0]
if len(R_2d_path) > 1:
    ax3.plot(range(len(R_2d_path)), R_2d_path, 'g-', linewidth=1.5, label='2D diagonal descent')
    ax3.axhline(y=0, color='k', linewidth=1, linestyle='-')
    ax3.axhline(y=R_fold_ref, color='gray', linestyle='--', alpha=0.5, label=f'R(fold)={R_fold_ref:.3f}')
    ax3.axhline(y=2.0, color='blue', linestyle=':', alpha=0.5, label='R(round)=2.000')
    if R_zero_step is not None:
        ax3.axvline(x=R_zero_step, color='red', linestyle='--', alpha=0.7, label=f'R=0 at step {R_zero_step}')
    ax3.set_xlabel('Gradient descent step')
    ax3.set_ylabel('R(g)')
    ax3.set_title('R along steepest descent (2D diagonal)')
    ax3.legend(fontsize=7)

# Panel 4: Extended 36D gradient flow - R(step)
ax4 = axes[1, 1]
if len(R_flow) > 1:
    ax4.plot(range(len(R_flow)), R_flow, 'b-', linewidth=1.5, label='36D gradient flow')
ax4.axhline(y=R_fold_ref, color='gray', linestyle='--', alpha=0.5, label=f'R(fold)')
ax4.axhline(y=2.0, color='blue', linestyle=':', alpha=0.5, label='R(round)')
ax4.set_xlabel('Gradient flow step')
ax4.set_ylabel('R(g)')
ax4.set_title(f'36D gradient flow ({len(R_flow)-1} steps)')
ax4.legend(fontsize=7)

# Panel 5: a_2 along 2D descent
ax5 = axes[1, 2]
if len(R_2d_path) > 1:
    a2_2d = C_a2 * R_2d_path
    ax5.plot(range(len(a2_2d)), a2_2d, 'g-', linewidth=1.5, label='a_2 along descent')
    ax5.axhline(y=0, color='k', linewidth=1)
    ax5.set_xlabel('Gradient descent step')
    ax5.set_ylabel(r'$a_2$')
    ax5.set_title(r'$a_2$ along steepest descent')
    ax5.legend(fontsize=7)

# Panel 6: Gradient norm along 36D flow
ax6 = axes[0, 2]
if len(grad_norm_flow) > 0:
    ax6.semilogy(range(len(grad_norm_flow)), grad_norm_flow, 'k-', linewidth=1)
    ax6.set_xlabel('Gradient flow step')
    ax6.set_ylabel(r'$||\nabla R||_{VP}$')
    ax6.set_title('36D gradient norm (accelerating)')

plt.tight_layout()
plt.savefig(str(script_dir / 's64_hessian_descent.png'), dpi=150, bbox_inches='tight')
print("  Plot saved: s64_hessian_descent.png")

# =============================================================================
# 16. Save Data
# =============================================================================
print("\n--- 16. Saving data ---")

np.savez(str(script_dir / 's64_hessian_descent.npz'),
    # Hessian data
    H_R=H_R,
    evals_35=evals_35,
    evecs_35=evecs_35,
    evals_R_vp=evals_R_vp,
    # Gradient data
    dR_dg=dR_dg,
    dR_vp=dR_vp,
    dR_vp_norm=dR_vp_norm,
    # Volume data
    vol_gradient=vol_gradient,
    vol_hat=vol_hat,
    # Jensen
    jensen_vec=jensen_vec,
    jensen_hat=jensen_hat,
    dR_jensen=dR_jensen,
    # Linear path data
    step_sizes=step_sizes if n_steps > 1 else np.array([0.0]),
    R_path_vf=R_path_vf,
    a2_path_vf=a2_path_vf,
    R_jensen_path=R_jensen_path,
    tau_path=tau_path,
    # Extended flow data
    R_flow=R_flow,
    a2_flow=a2_flow,
    det_flow=det_flow,
    min_eval_flow=min_eval_flow,
    grad_norm_flow=grad_norm_flow,
    # 2D descent data
    a_path=a_path,
    b_path=b_path,
    R_2d_path=R_2d_path,
    R_zero_step=np.array(R_zero_step if R_zero_step is not None else -1),
    # Gate
    gate_verdict=gate_verdict,
    n_pos_R=n_pos_R,
    n_neg_R=n_neg_R,
    # Reference values
    R_fold_ref=R_fold_ref,
    R_fold_analytic=R_fold_analytic,
    det_fold=det_fold,
    C_a2=C_a2,
    tau_fold=tau_fold,
    g_fold=g_fold,
    eps_grad=eps_grad,
    eps_hess=eps_hess,
    # Basis info
    basis_labels=np.array(basis_labels),
)
print("  Data saved: s64_hessian_descent.npz")

t_total = time.time() - t_start
print(f"\n  Total computation time: {t_total:.1f}s")
print(f"\n{'='*78}")
print(f"  GATE HESSIAN-DESCENT-64: {gate_verdict}")
print(f"{'='*78}")
